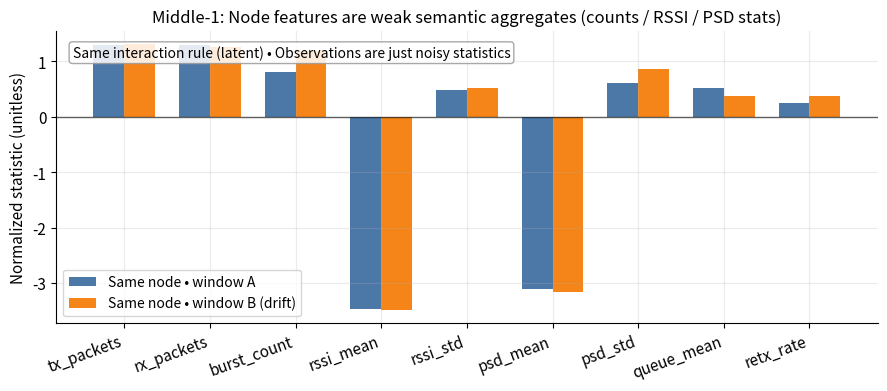

This figure's Python source: (Note: this script raises an exception after producing the figure.)
#!/usr/bin/env python3
"""
Generate 5 illustrative plots for:
  - observation signal poverty (weak semantic node statistics)
  - distribution drift across time/scenario/window scales

All data are synthetic (fabricated) but shaped to match the narrative:
models can latch onto scale/noise patterns rather than stable interaction rules.

Outputs (PNG) into the same folder as this script:
  middle_1_weak_semantic_stats.png
  middle_2_correlation_load_dominated.png
  middle_3_pca_clusters_by_scale.png
  right_1_distribution_drift.png
  right_2_scale_inconsistency_same_node.png
"""

from __future__ import annotations

import os
from dataclasses import dataclass
import numpy as np
import matplotlib.pyplot as plt


SEED = 7


def _setup_style() -> None:
    plt.rcParams.update(
        {
            "figure.dpi": 140,
            "savefig.dpi": 220,
            "font.size": 11,
            "axes.titlesize": 12,
            "axes.labelsize": 11,
            "axes.grid": True,
            "grid.alpha": 0.25,
            "axes.spines.top": False,
            "axes.spines.right": False,
        }
    )


def _out_dir() -> str:
    return os.path.dirname(os.path.abspath(__file__))


def _save(fig: plt.Figure, name: str) -> str:
    path = os.path.join(_out_dir(), name)
    fig.tight_layout()
    fig.savefig(path, bbox_inches="tight")
    plt.close(fig)
    return path


@dataclass(frozen=True)
class FeatureSpec:
    names: list[str]


FEATURES = FeatureSpec(
    names=[
        "tx_packets",
        "rx_packets",
        "burst_count",
        "rssi_mean",
        "rssi_std",
        "psd_mean",
        "psd_std",
        "queue_mean",
        "retx_rate",
    ]
)


def synth_feature_vector(rng: np.random.Generator) -> tuple[np.ndarray, np.ndarray]:
    """
    Two windows from the SAME node:
      - underlying interaction rule is assumed stable (latent)
      - observed weak stats are noisy and slightly drifting
    Return (w1, w2) in standardized-ish units.
    """
    # baseline "weak semantics" stats: mostly load + channel noise
    base = np.array([520, 505, 34, -68.0, 3.2, -92.0, 4.8, 0.42, 0.06], dtype=float)

    # window 1: mild noise
    w1 = base + rng.normal([0, 0, 0, 0, 0, 0, 0, 0, 0], [45, 48, 6, 1.7, 0.7, 1.2, 0.9, 0.08, 0.02])

    # window 2: drift (e.g., different scenario / RTK drift / interference)
    drift = np.array([+40, -30, +10, -2.0, +0.8, -3.0, +1.2, +0.10, +0.03])
    w2 = base + drift + rng.normal(
        [0, 0, 0, 0, 0, 0, 0, 0, 0], [55, 60, 9, 2.5, 1.0, 2.0, 1.4, 0.11, 0.03]
    )

    return w1, w2


def plot_middle_1_weak_semantic_stats(rng: np.random.Generator) -> str:
    w1, w2 = synth_feature_vector(rng)

    # normalize for visualization only (z-score using hand-picked scales)
    scales = np.array([400, 400, 40, 20, 6, 30, 8, 1.0, 0.2], dtype=float)
    v1 = w1 / scales
    v2 = w2 / scales

    x = np.arange(len(FEATURES.names))
    fig, ax = plt.subplots(figsize=(10.6, 3.8))
    ax.bar(x - 0.18, v1, width=0.36, label="Same node • window A", color="#4C78A8")
    ax.bar(x + 0.18, v2, width=0.36, label="Same node • window B (drift)", color="#F58518")
    ax.set_xticks(x)
    ax.set_xticklabels(FEATURES.names, rotation=20, ha="right")
    ax.set_ylabel("Normalized statistic (unitless)")
    ax.set_title("Middle-1: Node features are weak semantic aggregates (counts / RSSI / PSD stats)")
    ax.axhline(0, color="black", linewidth=1, alpha=0.6)
    ax.text(
        0.02,
        0.95,
        "Same interaction rule (latent) • Observations are just noisy statistics",
        transform=ax.transAxes,
        va="top",
        fontsize=10,
        bbox=dict(boxstyle="round,pad=0.25", facecolor="white", alpha=0.85, edgecolor="#999999"),
    )
    ax.legend(frameon=True, fontsize=10)
    return _save(fig, "middle_1_weak_semantic_stats.png")


def _synth_dataset_for_correlation(
    rng: np.random.Generator, n: int = 900
) -> tuple[np.ndarray, list[str], np.ndarray, np.ndarray]:
    """
    Build synthetic samples with:
      - latent 'interaction' (stable rule) weakly reflected in weak features
      - strong 'scale' + 'scenario' effects dominating distributions
    Returns X, feature_names, interaction_label, window_scale
    """
    # latent variables
    interaction = rng.integers(0, 3, size=n)  # 3 interaction regimes (e.g., cooperative/neutral/contested)
    scenario = rng.integers(0, 3, size=n)     # 0/1/2 (easy/moderate/hard) -> drift
    scale = rng.choice(np.array([1.0, 5.0, 20.0]), size=n, p=[0.45, 0.35, 0.20])  # window seconds

    # base load varies mostly with scenario + scale (spurious)
    load = (1.0 + 0.55 * scenario) * (scale ** 0.65) * rng.lognormal(mean=0.1, sigma=0.22, size=n)

    # weak semantic features driven by load + channel noise
    tx_packets = 220 * load + rng.normal(0, 60, size=n)
    rx_packets = tx_packets * (0.995 - 0.01 * scenario) + rng.normal(0, 70, size=n)
    burst_count = 6.0 * (scale ** 0.7) * (1.0 + 0.1 * scenario) + rng.normal(0, 3.5, size=n)

    # RSSI/PSD drift by scenario; also slightly depends on scale (estimation bias)
    rssi_mean = -63.0 - 4.5 * scenario - 0.7 * np.log(scale) + rng.normal(0, 2.2, size=n)
    rssi_std = 2.2 + 0.9 * scenario + 0.3 * np.log(scale) + rng.normal(0, 0.5, size=n)
    psd_mean = -88.0 - 5.5 * scenario - 0.3 * np.log(scale) + rng.normal(0, 2.0, size=n)
    psd_std = 3.4 + 1.1 * scenario + 0.25 * np.log(scale) + rng.normal(0, 0.6, size=n)

    # queue and retransmission mostly follow load; interaction only very weakly affects retx
    queue_mean = np.clip(0.05 + 0.18 * (load / (1.0 + load)) + 0.02 * scenario + rng.normal(0, 0.03, size=n), 0, 1)
    retx_rate = np.clip(0.02 + 0.015 * scenario + 0.006 * interaction + 0.01 * rng.random(n) + rng.normal(0, 0.01, size=n), 0, 0.25)

    X = np.vstack(
        [
            tx_packets,
            rx_packets,
            burst_count,
            rssi_mean,
            rssi_std,
            psd_mean,
            psd_std,
            queue_mean,
            retx_rate,
        ]
    ).T

    return X, FEATURES.names, interaction, scale


def plot_middle_2_correlation_load_dominated(rng: np.random.Generator) -> str:
    X, names, _, _ = _synth_dataset_for_correlation(rng, n=1200)

    # standardize columns to compute correlation (avoid scale dominance in corr)
    Xz = (X - X.mean(axis=0)) / (X.std(axis=0) + 1e-9)
    corr = (Xz.T @ Xz) / (Xz.shape[0] - 1)

    fig, ax = plt.subplots(figsize=(8.8, 7.2))
    im = ax.imshow(corr, vmin=-1, vmax=1, cmap="coolwarm")
    ax.set_xticks(np.arange(len(names)))
    ax.set_yticks(np.arange(len(names)))
    ax.set_xticklabels(names, rotation=45, ha="right")
    ax.set_yticklabels(names)
    ax.set_title("Middle-2: Weak stats are strongly correlated (load-dominated), semantic content is thin")

    # annotate values (lightweight)
    for i in range(len(names)):
        for j in range(len(names)):
            v = corr[i, j]
            if i != j and abs(v) > 0.55:
                ax.text(j, i, f"{v:.2f}", ha="center", va="center", fontsize=8, color="black")

    cbar = fig.colorbar(im, ax=ax, fraction=0.046, pad=0.04)
    cbar.set_label("Pearson correlation")
    ax.text(
        0.02,
        0.02,
        "High correlation ⇒ model can shortcut via scale/load patterns",
        transform=ax.transAxes,
        fontsize=10,
        bbox=dict(boxstyle="round,pad=0.25", facecolor="white", alpha=0.85, edgecolor="#999999"),
    )
    return _save(fig, "middle_2_correlation_load_dominated.png")


def _pca_2d(X: np.ndarray) -> np.ndarray:
    # center
    Xc = X - X.mean(axis=0, keepdims=True)
    # SVD
    U, S, Vt = np.linalg.svd(Xc, full_matrices=False)
    Z = U[:, :2] * S[:2]
    return Z


def plot_middle_3_pca_clusters_by_scale(rng: np.random.Generator) -> str:
    X, _, interaction, scale = _synth_dataset_for_correlation(rng, n=900)

    # z-score features to make PCA about patterns not magnitude
    Xz = (X - X.mean(axis=0)) / (X.std(axis=0) + 1e-9)
    Z = _pca_2d(Xz)

    fig, ax = plt.subplots(figsize=(9.4, 5.8))

    # color by window scale (the spurious clustering we want to highlight)
    scale_vals = np.array([1.0, 5.0, 20.0])
    colors = {1.0: "#4C78A8", 5.0: "#F58518", 20.0: "#54A24B"}
    labels = {1.0: "1s window", 5.0: "5s window", 20.0: "20s window"}

    for s in scale_vals:
        idx = scale == s
        ax.scatter(Z[idx, 0], Z[idx, 1], s=16, alpha=0.55, c=colors[s], label=labels[s], edgecolors="none")

    # overlay interaction label as markers (they overlap -> hard to separate)
    markers = {0: "o", 1: "s", 2: "^"}
    for k in [0, 1, 2]:
        idx = interaction == k
        ax.scatter(Z[idx, 0], Z[idx, 1], s=10, facecolors="none", edgecolors="black", linewidths=0.35, marker=markers[k], alpha=0.25)

    ax.set_title("Middle-3: Embedding clusters by window scale (spurious), not by interaction regime (thin signal)")
    ax.set_xlabel("PC1")
    ax.set_ylabel("PC2")
    ax.legend(loc="best", frameon=True, fontsize=10)
    ax.text(
        0.02,
        0.98,
        "Color = window scale (dominant)\nMarker outline = interaction label (overlapping)",
        transform=ax.transAxes,
        va="top",
        fontsize=10,
        bbox=dict(boxstyle="round,pad=0.25", facecolor="white", alpha=0.85, edgecolor="#999999"),
    )
    return _save(fig, "middle_3_pca_clusters_by_scale.png")


def plot_right_1_distribution_drift(rng: np.random.Generator) -> str:
    """
    Show distribution drift of a weak statistic across scenarios/time:
      e.g., RSSI mean shifts + variance changes.
    """
    n = 700
    scenarios = ["Easy", "Moderate", "Hard"]
    colors = ["#4C78A8", "#F58518", "#E45756"]

    # fabricate feature distributions
    rssi = {
        "Easy": rng.normal(-63.0, 1.6, size=n),
        "Moderate": rng.normal(-67.5, 2.2, size=n),
        "Hard": rng.normal(-72.0, 3.0, size=n),
    }

    fig, ax = plt.subplots(figsize=(9.2, 4.8))
    bins = np.linspace(-82, -56, 34)
    for sc, c in zip(scenarios, colors):
        ax.hist(rssi[sc], bins=bins, density=True, alpha=0.35, color=c, label=sc, edgecolor="none")
        ax.axvline(np.mean(rssi[sc]), color=c, linewidth=2)

    ax.set_title("Right-1: Distribution drift across scenarios (example: RSSI mean)")
    ax.set_xlabel("RSSI mean (dBm)  ← weaker channel / interference")
    ax.set_ylabel("Density")
    ax.legend(frameon=True)
    ax.text(
        0.02,
        0.95,
        "Same feature, different scenario ⇒ shifted mean + changed variance\nModel may learn scenario/scale signatures instead of interaction rules",
        transform=ax.transAxes,
        va="top",
        fontsize=10,
        bbox=dict(boxstyle="round,pad=0.25", facecolor="white", alpha=0.85, edgecolor="#999999"),
    )
    return _save(fig, "right_1_distribution_drift.png")


def plot_right_2_scale_inconsistency_same_node(rng: np.random.Generator) -> str:
    """
    Same node, same underlying behaviour; compute a weak stat (burst rate)
    at different window scales -> inconsistent time series.
    """
    T = 240  # seconds
    t = np.arange(T)

    # latent "interaction intensity" stable-ish with one event (RTK drift / interference)
    latent = 0.55 + 0.08 * np.sin(2 * np.pi * t / 90)  # slow
    event = np.exp(-0.5 * ((t - 150) / 12) ** 2)  # sudden disturbance around t=150
    latent = latent - 0.18 * event

    # observed packet bursts as an inhomogeneous Poisson process (weak semantic)
    lam = np.clip(8.0 + 10.0 * latent + 6.0 * rng.normal(0, 0.08, size=T), 1.0, None)
    bursts_per_sec = rng.poisson(lam)

    def window_stat(series: np.ndarray, win: int) -> np.ndarray:
        # burst rate per second estimated on window, but biased by win-size + noise
        kernel = np.ones(win) / win
        sm = np.convolve(series, kernel, mode="same")
        # add scale-dependent bias (what a model could latch onto)
        bias = 0.6 * np.log(win) + 0.35 * rng.normal(0, 1.0, size=series.shape[0])
        return sm + bias

    y1 = window_stat(bursts_per_sec, win=1)
    y5 = window_stat(bursts_per_sec, win=5)
    y20 = window_stat(bursts_per_sec, win=20)

    fig, ax = plt.subplots(figsize=(10.0, 4.6))
    ax.plot(t, y1, color="#4C78A8", linewidth=1.0, alpha=0.75, label="1s window")
    ax.plot(t, y5, color="#F58518", linewidth=1.6, alpha=0.85, label="5s window")
    ax.plot(t, y20, color="#54A24B", linewidth=2.2, alpha=0.90, label="20s window")
    ax.axvspan(140, 165, color="#E45756", alpha=0.10, label="disturbance period")

    ax.set_title("Right-2: Same node, different window scales ⇒ inconsistent features (scale/noise patterns)")
    ax.set_xlabel("Time (s)")
    ax.set_ylabel("Estimated burst rate (a weak statistic)")
    ax.legend(frameon=True, ncol=2)
    ax.text(
        0.02,
        0.95,
        "Even for the SAME node, feature trajectories differ by window size\n⇒ scale shortcut risk; interaction rules become non-stationary to the model",
        transform=ax.transAxes,
        va="top",
        fontsize=10,
        bbox=dict(boxstyle="round,pad=0.25", facecolor="white", alpha=0.85, edgecolor="#999999"),
    )
    return _save(fig, "right_2_scale_inconsistency_same_node.png")


def main() -> None:
    _setup_style()
    rng = np.random.default_rng(SEED)

    paths = []
    paths.append(plot_middle_1_weak_semantic_stats(rng))
    paths.append(plot_middle_2_correlation_load_dominated(rng))
    paths.append(plot_middle_3_pca_clusters_by_scale(rng))
    paths.append(plot_right_1_distribution_drift(rng))
    paths.append(plot_right_2_scale_inconsistency_same_node(rng))

    print("Generated:")
    for p in paths:
        print(" -", p)


if __name__ == "__main__":
    main()
